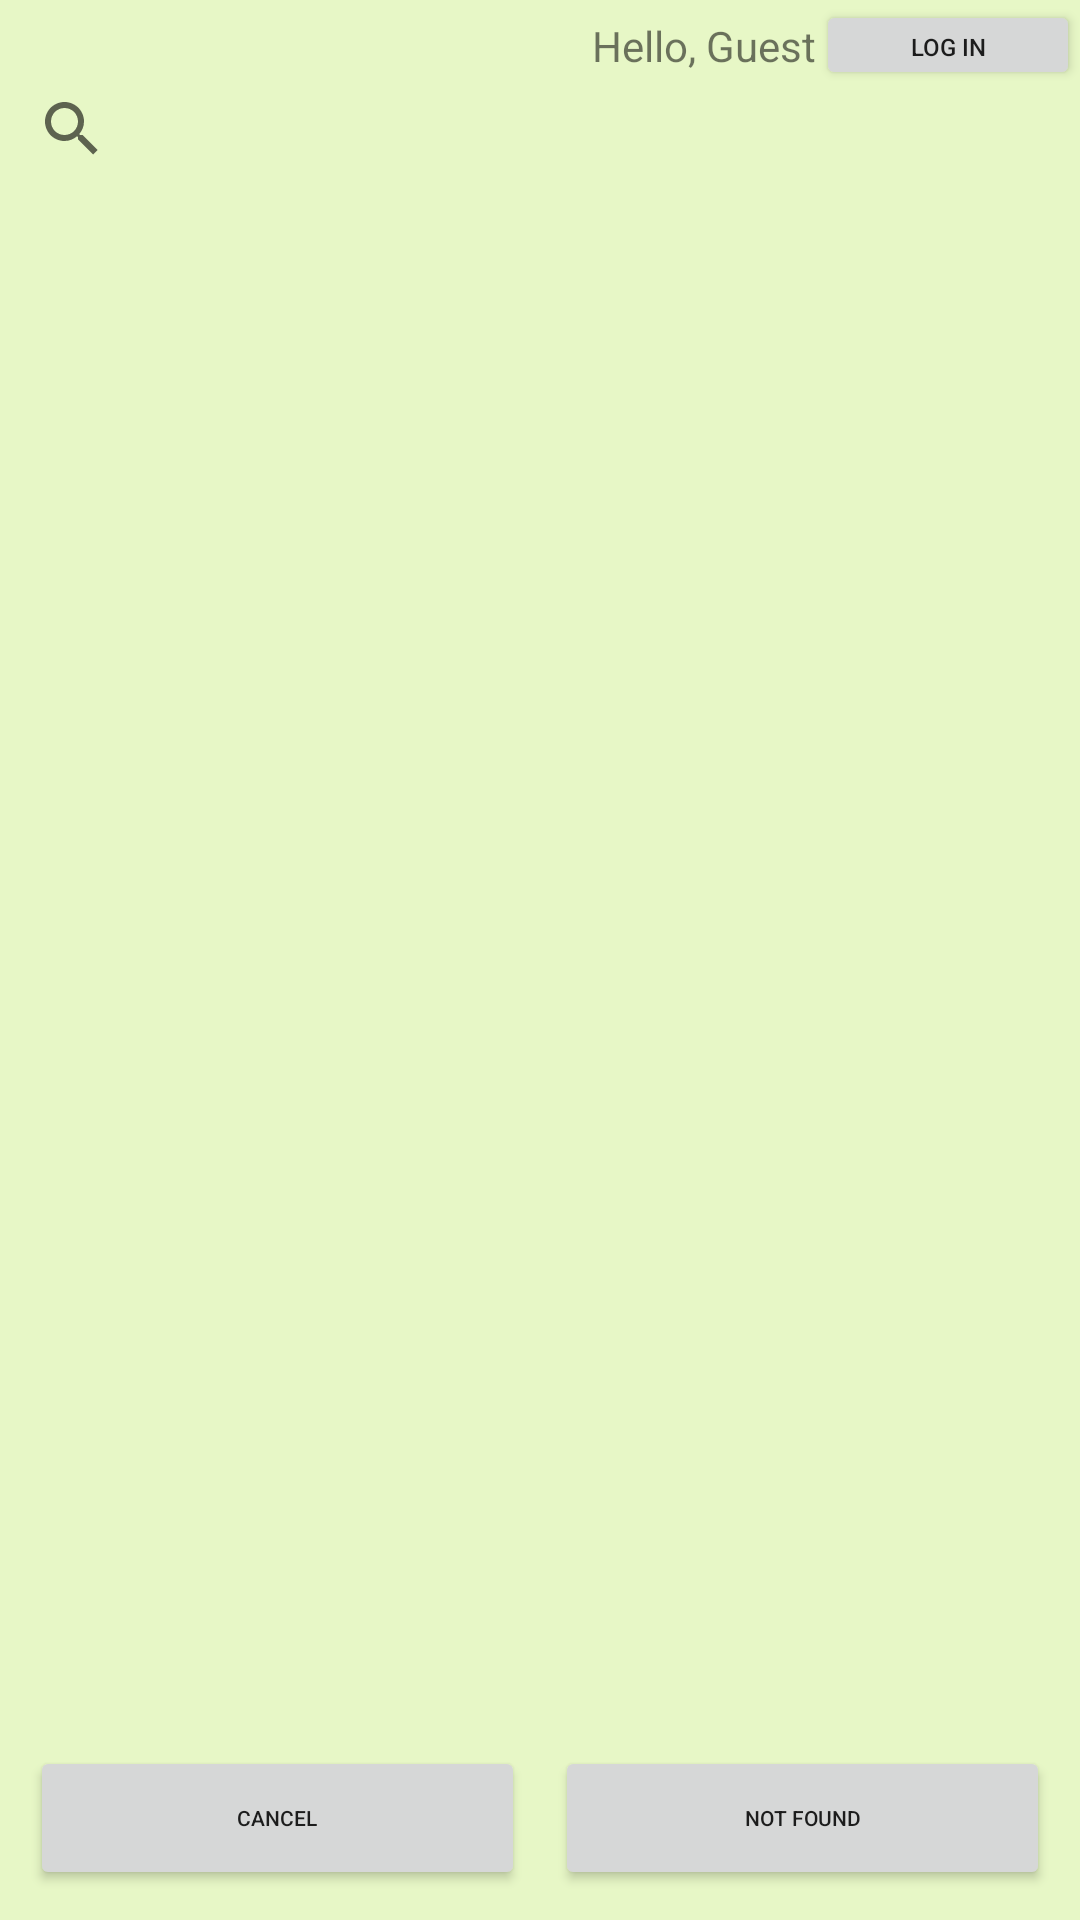

The Android layout XML behind this screen, and the referenced resources:
<!-- AndroidManifest.xml: application theme AppTheme -->
<!-- res/layout/activity_select_ingredient.xml -->
<?xml version="1.0" encoding="utf-8"?>
<android.support.constraint.ConstraintLayout xmlns:android="http://schemas.android.com/apk/res/android"
    xmlns:app="http://schemas.android.com/apk/res-auto"
    xmlns:tools="http://schemas.android.com/tools"
    android:layout_width="match_parent"
    android:layout_height="match_parent"
    tools:context=".UI.SelectIngredientActivity">

    <include
        android:id="@+id/top_log_panel"
        layout="@layout/top_log_panel"
        android:layout_width="match_parent"
        android:layout_height="@dimen/logPanelHeight"
        app:layout_constraintTop_toTopOf="parent"
        app:layout_constraintLeft_toLeftOf="parent"
        app:layout_constraintRight_toRightOf="parent"
        app:layout_constraintBottom_toTopOf="@+id/searchView"/>

    <SearchView
        android:id="@+id/searchView"
        style="@style/SearchView"
        android:hint="Search by Name"
        app:layout_constraintTop_toBottomOf="@+id/top_log_panel"
        app:layout_constraintLeft_toLeftOf="parent"
        app:layout_constraintRight_toRightOf="parent"/>

    <android.support.v7.widget.RecyclerView
        android:id="@+id/rvSelectIngredient"
        android:layout_width="match_parent"
        android:layout_height="0dp"
        app:layout_constraintBottom_toTopOf="@+id/cancelNotFoundBtns"
        app:layout_constraintTop_toBottomOf="@+id/searchView"
        app:layout_constraintLeft_toLeftOf="parent"
        app:layout_constraintRight_toRightOf="parent"/>

    <android.support.constraint.ConstraintLayout
        android:id="@+id/cancelNotFoundBtns"
        android:layout_width="match_parent"
        android:layout_height="wrap_content"
        android:layout_margin="@dimen/aroundMedBtns"
        app:layout_constraintBottom_toBottomOf="parent"
        app:layout_constraintTop_toBottomOf="@id/rvSelectIngredient">

        <Button
            android:id="@+id/cancelBtn"
            style="@style/MedButton"
            android:text="Cancel"
            android:layout_marginRight="@dimen/betweenMedBtn"
            app:layout_constraintLeft_toLeftOf="parent"
            app:layout_constraintRight_toLeftOf="@id/notFoundBtn"
            />

        <Button
            android:id="@+id/notFoundBtn"
            style="@style/MedButton"
            android:text="Not Found"
            android:layout_marginLeft="@dimen/betweenMedBtn"
            app:layout_constraintLeft_toRightOf="@+id/cancelBtn"
            app:layout_constraintRight_toRightOf="parent"
            />

    </android.support.constraint.ConstraintLayout>

</android.support.constraint.ConstraintLayout>
<!-- res/layout/top_log_panel.xml (included above) -->
<?xml version="1.0" encoding="utf-8"?>
<android.support.constraint.ConstraintLayout xmlns:android="http://schemas.android.com/apk/res/android"
    android:layout_width="match_parent"
    android:layout_height="match_parent"
    xmlns:app="http://schemas.android.com/apk/res-auto">

    <TextView
        android:id="@+id/greeting"
        android:text="Hello, Guest"
        android:layout_width="wrap_content"
        android:layout_height="wrap_content"
        app:layout_constraintTop_toTopOf="parent"
        app:layout_constraintLeft_toLeftOf="parent"
        app:layout_constraintRight_toLeftOf="@+id/logBtn"
        app:layout_constraintBottom_toBottomOf="@id/logBtn"
        app:layout_constraintHorizontal_chainStyle="packed"
        app:layout_constraintHorizontal_bias="1"/>

    <Button
        android:id="@+id/logBtn"
        android:text="Log In"
        android:textSize="8dp"
        android:layout_width="wrap_content"
        android:layout_height="30dp"
        app:layout_constraintTop_toTopOf="parent"
        app:layout_constraintLeft_toRightOf="@id/greeting"
        app:layout_constraintRight_toRightOf="parent"/>

</android.support.constraint.ConstraintLayout>
<!-- resources referenced by this layout -->
<resources>
  <dimen name="aroundMedBtns">10dp</dimen>
  <dimen name="betweenMedBtn">5dp</dimen>
  <dimen name="logPanelHeight">28dp</dimen>
  <style name="MedButton">
          <item name="android:layout_width">0dp</item>
          <item name="android:layout_height">wrap_content</item>
          <item name="android:textSize">7dp</item>
          <item name="android:padding">0dp</item>
      </style>
  <style name="SearchView">
          <item name="android:layout_height">30dp</item>
          <item name="android:layout_width">match_parent</item>
          <item name="android:queryBackground">@color/white</item>
      </style>
  <style name="AppTheme" parent="Theme.AppCompat.Light.DarkActionBar">
          
          <item name="colorPrimary">@color/colorPrimary</item>
          <item name="colorPrimaryDark">@color/colorPrimaryDark</item>
          <item name="colorAccent">@color/colorAccent</item>
          <item name="android:colorBackground">@color/background_material_light</item>
      </style>
  <color name="white">#ffffff</color>
  <color name="colorPrimary">#1b8500</color>
  <color name="colorPrimaryDark">#145700</color>
  <color name="colorAccent">#1bb5d8</color>
  <color name="background_material_light">#e7f7c6</color>
</resources>
